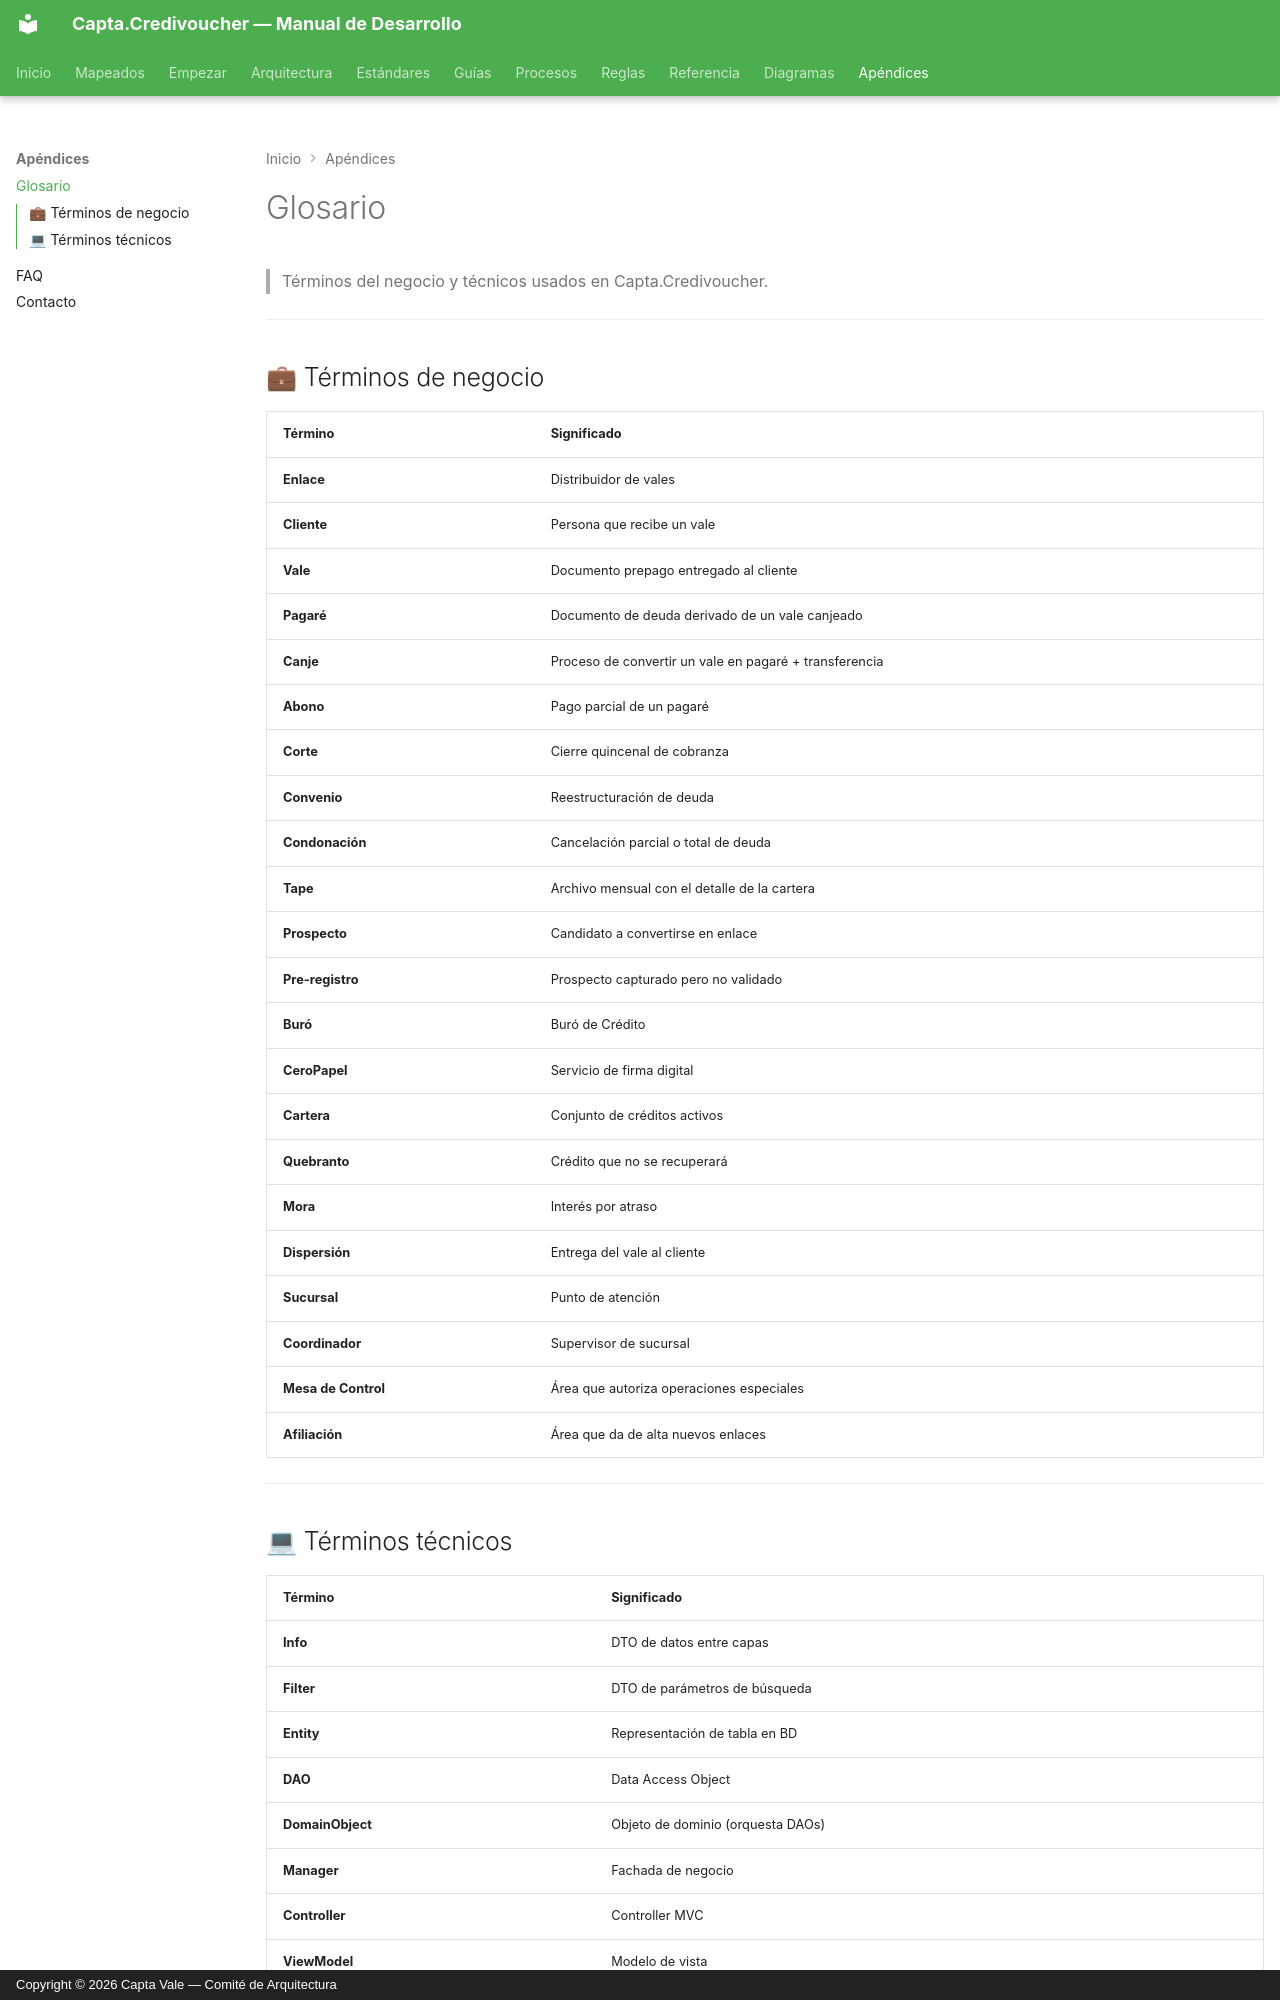

repository: Capta-Vale/Capta-Docs · page: apendices/glosario/index.html · generator: mkdocs · copyright: Copyright © 2026 Capta Vale — Comité de Arquitectura

# Glosario

> Términos del negocio y técnicos usados en Capta.Credivoucher.

---

## 💼 Términos de negocio

| Término | Significado |
|---|---|
| **Enlace** | Distribuidor de vales |
| **Cliente** | Persona que recibe un vale |
| **Vale** | Documento prepago entregado al cliente |
| **Pagaré** | Documento de deuda derivado de un vale canjeado |
| **Canje** | Proceso de convertir un vale en pagaré + transferencia |
| **Abono** | Pago parcial de un pagaré |
| **Corte** | Cierre quincenal de cobranza |
| **Convenio** | Reestructuración de deuda |
| **Condonación** | Cancelación parcial o total de deuda |
| **Tape** | Archivo mensual con el detalle de la cartera |
| **Prospecto** | Candidato a convertirse en enlace |
| **Pre-registro** | Prospecto capturado pero no validado |
| **Buró** | Buró de Crédito |
| **CeroPapel** | Servicio de firma digital |
| **Cartera** | Conjunto de créditos activos |
| **Quebranto** | Crédito que no se recuperará |
| **Mora** | Interés por atraso |
| **Dispersión** | Entrega del vale al cliente |
| **Sucursal** | Punto de atención |
| **Coordinador** | Supervisor de sucursal |
| **Mesa de Control** | Área que autoriza operaciones especiales |
| **Afiliación** | Área que da de alta nuevos enlaces |

---
